Run: headless pygame with SDL's dummy video driver; simulated clock (each Clock.tick advances the game by its frame time, no real sleeping); random seed 0; keys injected as events and as key.get_pressed() state; mouse plan: one left click at the window centre at the start of phase 2, then a move to the lower-right quarter at the start of phase 3.
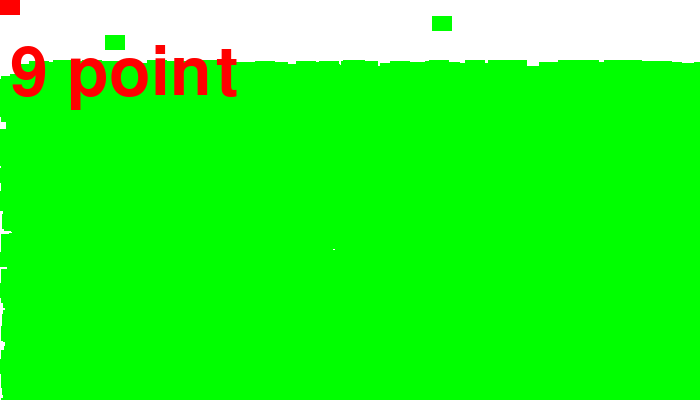
Frame 1 of 4 · flips 1–60 · no input
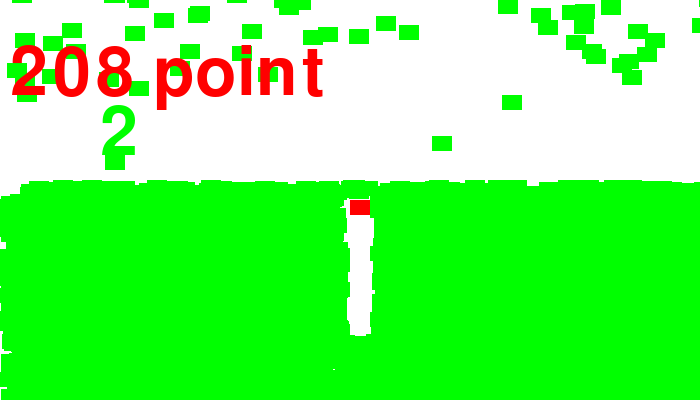
Frame 2 of 4 · flips 61–180 · clicked the window centre · tapped SPACE, RETURN · held RIGHT (→), D
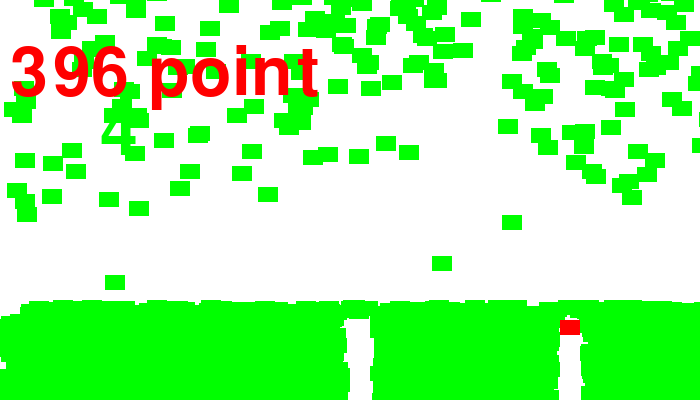
Frame 3 of 4 · flips 181–300 · moved the mouse to the lower-right quarter · held DOWN (↓), S
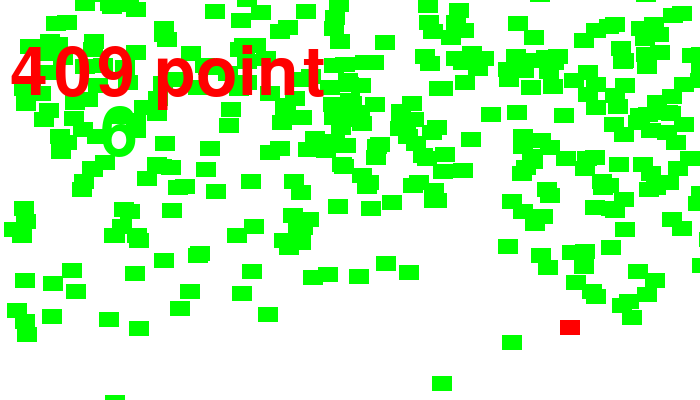
Frame 4 of 4 · flips 301–420 · held LEFT (←), A, UP (↑), W

The pygame program that drew these frames:

import pygame
import random

BLACK = (0,0,0)
WHITE = (255,255,255)
GREEN = (0,255,0)
RED = (255,0,0)

class Block(pygame.sprite.Sprite):
    
    def __init__(self, color,width, height):
        
       
        super().__init__()
        
        
        self.image = pygame.Surface([width,height])
        self.image.fill(color)
        
        self.rect = self.image.get_rect()
        
    def reset_pos(self):
        block.rect.x = random.randrange(0 ,screen_width)
        block.rect.y = random.randrange(-300, -20)
    
    def update(self):
        
        self.rect.y +=1
        
        if self.rect.y > 410:
            self.reset_pos()
            
class Player(Block):
    
    def update(self):
        
        pos = pygame.mouse.get_pos()
        
        self.rect.x=pos[0]
        self.rect.y=pos[1]
        
pygame.init()

screen_width = 700
screen_heigth = 400
screen = pygame.display.set_mode([screen_width,screen_heigth])

block_list = pygame.sprite.Group()

all_sprites_list = pygame.sprite.Group()

for i in range(10000):
    
    block = Block(GREEN, 20 ,15)
    
    
    block.rect.x = random.randrange(screen_width)
    block.rect.y = random.randrange(screen_heigth)
    
    block_list.add(block)
    all_sprites_list.add(block)
    
    
    
player = Block(RED,20,15)
all_sprites_list.add(player)



score = 0
font = pygame.font.Font(None, 100)

play = True
#畫面更新頻率
clock = pygame.time.Clock()
start_ticks=pygame.time.get_ticks()


while play:
    for event in pygame.event.get():
        if event.type == pygame.QUIT:
            play = False
            
    #清除畫面       
    screen.fill(WHITE)
    
    #計算秒數
    seconds=int((pygame.time.get_ticks()-start_ticks)/1000)
    all_sprites_list.update()
    pos = pygame.mouse.get_pos()
    
    player.rect.x=pos[0]
    player.rect.y=pos[1]
    
    blocks_hit_list = pygame.sprite.spritecollide(player, block_list, False)
    
    for block in blocks_hit_list:
        score += 1
        
        block.reset_pos()
    all_sprites_list.draw(screen)
    
    
    message = str(score)+' point'
    text = font.render(message, 100 ,RED)
    screen.blit(text, (10,40))
    
    t = font.render(str(seconds), 100, GREEN)
    screen.blit(t,(100,100))
    
    if seconds>100:
        text = font.render("GAME OVER",50, BLACK)
        screen.blit(text, (100,100))
        play=False
        
    pygame.display.flip()
    
    clock.tick(60)
    
pygame.quit()
